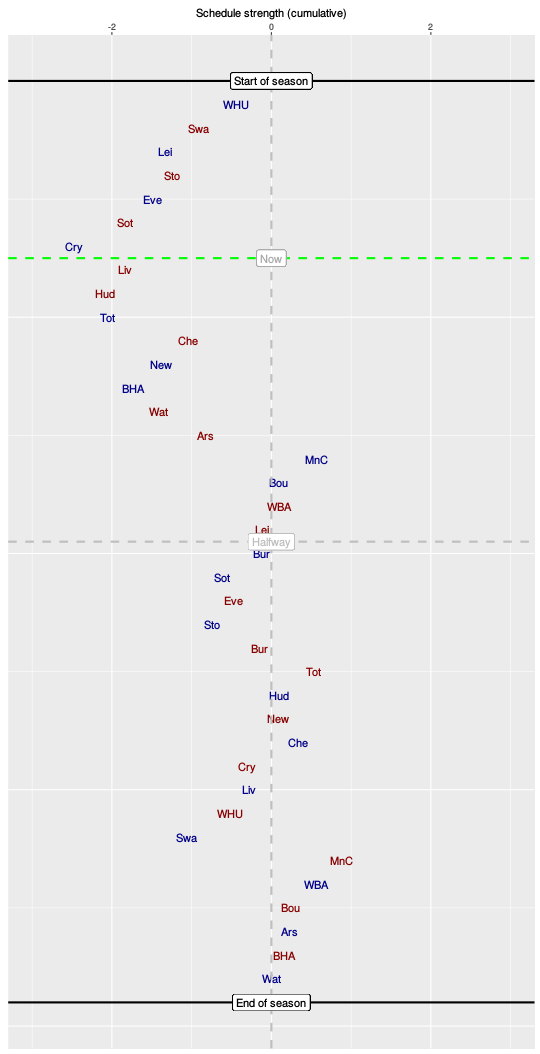

The file beside this chart, header and first rows:
, HA, vs, sched, cumulative
1, H, WHU, -0.44, -0.44
2, A, Swa, -0.47, -0.91
3, H, Lei, -0.43, -1.34
4, A, Sto, 0.1, -1.24
5, H, Eve, -0.25, -1.49
6, A, Sot, -0.34, -1.84
7, H, Cry, -0.64, -2.48
8, A, Liv, 0.64, -1.84
9, A, Hud, -0.25, -2.09
10, H, Tot, 0.05, -2.05
11, A, Che, 0.99, -1.05
12, H, New, -0.33, -1.38
13, H, BHA, -0.36, -1.74
14, A, Wat, 0.33, -1.41
15, A, Ars, 0.58, -0.82
16, H, MnC, 1.39, 0.57
17, H, Bou, -0.48, 0.09
18, A, WBA, 0.01, 0.1
19, A, Lei, -0.22, -0.12
20, H, Bur, -0.01, -0.13
21, H, Sot, -0.49, -0.62
22, A, Eve, 0.14, -0.47
23, H, Sto, -0.28, -0.75
24, A, Bur, 0.6, -0.15
25, A, Tot, 0.68, 0.53
26, H, Hud, -0.44, 0.09
27, A, New, -0.01, 0.08
28, H, Che, 0.26, 0.34
29, A, Cry, -0.64, -0.3
30, H, Liv, 0.02, -0.28
31, A, WHU, -0.24, -0.52
32, H, Swa, -0.55, -1.07
33, A, MnC, 1.95, 0.88
34, H, WBA, -0.32, 0.56
35, A, Bou, -0.32, 0.24
36, H, Ars, -0.01, 0.23
37, A, BHA, -0.07, 0.16
38, H, Wat, -0.16, 0
